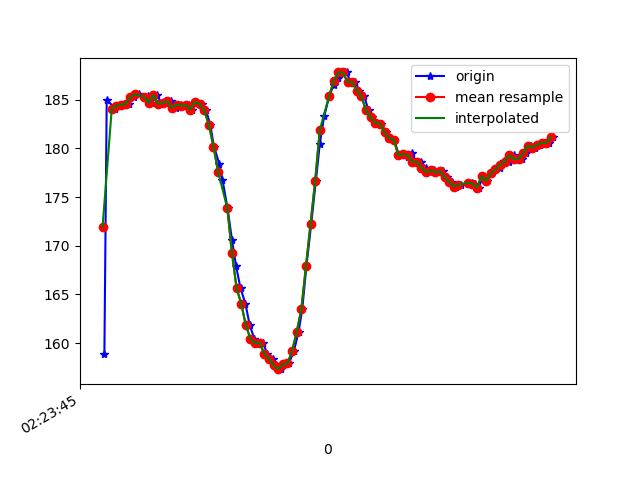

Data behind this chart, as committed beside it:
1617848625128, 544268754954927, 158.88672, -244.92188, -60.44922
1617848625138, 544268769422025, 185, -262.4, -77.83
1617848625176, 544268807573655, 184.1, -262.3, -77.15
1617848625195, 544268826710512, 184.4, -262.8, -77.83
1617848625214, 544268845853611, 184.5, -262.5, -77.73
1617848625235, 544268864959948, 184.6, -262, -78.42
1617848625255, 544268883730549, 185.3, -261.4, -77.34
1617848625278, 544268902928450, 185.5, -261.3, -77.44
1617848625304, 544268922004265, 185.3, -260.3, -77.83
1617848625318, 544268941110601, 185.4, -259.7, -77.05
1617848625334, 544268960277980, 184.7, -260.4, -76.95
1617848625354, 544268983016351, 185.4, -260.4, -77.34
1617848625378, 544268998643259, 184.6, -260.6, -77.34
1617848625393, 544269021351109, 184.7, -259.7, -77.05
1617848625416, 544269040274317, 184.9, -259.5, -76.76
1617848625436, 544269060174207, 184.2, -260.3, -77.05
1617848625458, 544269079402629, 184.5, -260.2, -77.44
1617848625471, 544269099149912, 184.4, -260.4, -77.64
1617848625492, 544269117279567, 184.5, -260.4, -77.64
1617848625509, 544269136294339, 184, -260.9, -77.15
1617848625525, 544269155309111, 184.8, -259.9, -77.83
1617848625549, 544269174598575, 184.6, -258, -76.46
1617848625568, 544269193369177, 183.9, -254.4, -74.51
1617848625586, 544269212353428, 182.4, -250.1, -72.85
1617848625602, 544269232100712, 180.2, -246.3, -71.39
1617848625625, 544269250749229, 178.4, -240.3, -66.7
1617848625639, 544269269153575, 176.8, -235.4, -61.82
1617848625661, 544269289114507, 173.8, -230.9, -55.18
1617848625680, 544269308129280, 170.6, -227.4, -47.46
1617848625698, 544269326960924, 167.9, -225.5, -38.09
1617848625717, 544269345670484, 165.6, -225.1, -30.18
1617848625738, 544269365173597, 164.1, -225.9, -23.44
1617848625757, 544269384035763, 161.8, -227.7, -18.85
1617848625777, 544269404057738, 160.4, -229, -16.02
1617848625795, 544269422370520, 160, -229.6, -14.06
1617848625815, 544269442148325, 160.1, -230.5, -13.09
1617848625832, 544269461163097, 158.9, -230.3, -13.96
1617848625856, 544269483443649, 158.4, -230.2, -13.77
1617848625868, 544269498093875, 157.7, -230.4, -16.21
1617848625892, 544269517261254, 157.3, -229.8, -17.87
1617848625908, 544269536703324, 157.8, -229, -21.39
1617848625926, 544269555412884, 157.9, -227.8, -24.61
1617848625948, 544269574702348, 159.2, -227.3, -28.32
1617848625968, 544269593686599, 161.1, -227, -32.13
1617848625984, 544269612915020, 163.5, -225.8, -34.47
1617848626002, 544269632143442, 167.9, -225.7, -38.87
1617848626023, 544269650975086, 172.3, -225.1, -43.75
1617848626043, 544269670142465, 176.7, -225.9, -48.73
1617848626060, 544269689431929, 180.5, -226.5, -51.56
1617848626079, 544269709087649, 183.3, -227.9, -54.1
1617848626101, 544269727675123, 185.4, -229.3, -57.13
1617848626120, 544269746964587, 186.5, -230.1, -57.62
1617848626138, 544269766193008, 187.2, -230.6, -58.89
1617848626156, 544269785329866, 187.8, -231.2, -60.06
1617848626176, 544269804375159, 187.8, -232.1, -61.04
1617848626194, 544269823450974, 186.8, -233.9, -62.89
1617848626214, 544269842618353, 186.8, -236.3, -65.82
1617848626230, 544269861724689, 185.9, -241, -69.04
1617848626252, 544269880892068, 185.4, -246.2, -73.63
1617848626271, 544269900089968, 183.9, -251.7, -75.59
1617848626288, 544269919074219, 183.2, -257.9, -77.73
... 40 more rows
